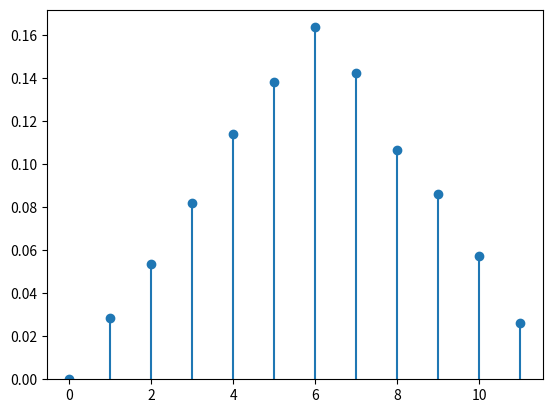

The matplotlib source for this figure:
#!/usr/bin/env python
# coding: utf-8

# # Rappels
# 
# 
# ## Expérience aléatoire
# 
# ### Définitions
# ````{prf:definition} Expérience aléatoire
# :label: expalea
# Une **expérience aléatoire** est une expérience dont on ne peut prévoir le résultat a priori. Répétée dans des conditions identiques, elle peut donner lieu à des résultats différents.
# ````
# 
# ````{prf:example}
# - Le lancé de dé
# - les côtes exactes d'une pièce fabriquée dans un atelier
# ````
# 
# ````{prf:definition} Issue
# :label: issue
# On appelle **issue** d'une expérience aléatoire l'un des résultats possibles de cette expérience
# ````
# 
# 
# ````{prf:definition} Univers des possibles
# :label: univers
# On appelle **univers des possibles** d'une expérience aléatoire l'ensemble  $\Omega$ des issues de cette expérience.
# ````
# 
# ````{prf:example}
# Lorsque l'on joue à pile ou face avec une pièce de monnaie, l'expérience a deux issues possibles et $\Omega = \{P,F\}$.
# ````
# L'univers des possibles n'est pas défini de manière unique, mais dépend de l'usage de l'experience. Par exemple, pour le lancer de deux dés, on peut être intéressé par :
# - le résultat du lancer, dans ce cas $\Omega = \{(1,1), (1,2), \cdots (6,6)\}$
# - la somme des deux faces et $\Omega = [\![2,12]\!]$
# 
# ````{prf:definition} Evènement
# :label: evenement
# Etant donnée une expérience aléatoire, un **évènement** est une assertion vraie ou fausse suivant l'issue de l'expérience. C'est donc un sous-ensemble $E$ de $\Omega$.
# ````
# 
# 
# ````{prf:example}
# - Dans l'expérience du lancer de deux dés, on peut s'intéresser à l'évènement "la somme des deux faces est paire" ou encore  "la somme est supérieure à 7".
# - Si l'expérience considérée concerne les jobs effectués sur une machine on peut considérer :
# 1. $\Omega=\mathbb{N}$ et l'évènement "le nombre de jobs ne dépasse pas 10" : $E=[\![0,5]\!]$
# 2. $\Omega=\mathbb{R}^*$ et  l'évènement "le job dure plus de 15 s" et $E=]15,+\infty[$
# ````
# Il existe certains évènements particuliers : 
# - l'évènement dit certain : c'est l'univers des possibles (par exemple "la somme des deux faces d'un lancer de deux dés est inférieure ou égale à 12")
# - l'évènement impossible ("la somme des deux faces d'un lancer de deux dés est supérieure ou égale à 20")
# - l'évènement simple : tout singleton de $\Omega$
# - l'évènement composé : tout sous-ensembme de $\Omega$ de cardinalité au moins égale à 2.
# 
# ### Notation et opérations sur les évènements
# Les évènements peuvent être interprétés soit d'un point de vue ensembliste (Diagrammes de Venn), soit de manière équivalente d'un point de vue probabiliste.
# 
# | **Notation**                      | **Interprétation probabiliste**           |
# |-------------------------------|---------------------------------------|
# | $\omega$                      | issue possible, évènement élémentaire |
# | $A$                           | évènement                             |
# | $\omega\in A$                  | $\omega$ réalise $A$                  |
# | $A\subset B$                  | $A$ implique $B$                      |
# | $A\cup B$                     | $A$ ou $B$                            |
# | $A\cap B$                     | $A$ et $B$                            |
# | $\bar A$                      | contraire de $A$                      |
# | $\emptyset$                   | évènement impossible                  |
# | $\Omega$                      | évènement certain                     |
# | $A\cap B=\emptyset$           | $A$ et $B$ incompatibles              |
# | $A\setminus B = A\cap \bar B$ | $A$ et pas $B$                        |
# 
# 
# 
# 
# 
# 
# ## Probabilités
# ### Objectif
# L'objectif des probabilités est de donner une **mesure** à la chance qu'a un évènement de se réaliser lors d'une expérience aléatoire. Pour ce faire, on définit une fonction $P:\Omega\rightarrow [0,1]$ vérifiant certains axiomes et propriétés.
# 
# ````{prf:definition} Tribu
# :label: tribu
# Soit $T$ une famille d'évènements. Pour que $T$ soit probabilisable, il faut que :
# - $\emptyset\in T, \Omega\in T$
# - Si $A_i$ est une suite dans $T$ alors $\cup_iA_i\in T$ et $\cap_iA_i\in T$
# - Si $A\in T$ alors $\bar A\in T$
# 
# $T$ est une **tribu** et $(\Omega,T)$ est un **espace probabilisable**.
# ````
# En pratique, on choisit souvent la tribu engendrée par une famille de $n$ d'évènements $A_i$, qui est l'ensemble des parties de $\Omega$ obtenues en effectuant l'union de $k$ évènements $A_i,i\in [\![1,n]\!]$.
# 
# ````{prf:example}
# Dans le cas du lancer d'un dé, $\Omega = \{1,2,3,4,5,6\}$, et : 
# - la tribu engendrée par la famille d'évènements $\{\{1,3,5\},\{2,4,6\}\}$ est $\{\emptyset,\{1,3,5\},\{2,4,6\},\Omega\}$.
# - la tribu engendrée par la famille d'évènements $\{\{1\},\{2\},\{3\},\{4\},\{5\},\{6\}\}$ est l'ensemble des parties de $\Omega$. Plus généralement, si $\Omega$ est dénombrable, cette tribu est appelée **tribu discrète**.
# ````
# On peut également s'intéresser, si $\Omega=\mathbb R$, à la tribu engendrée par les ouverts de $\mathbb{R}$, on parle alors de **tribu borélienne**
# 
# ### Probabilité
# ```{margin} A. Kolmogorov
# ![](./images/kolmogorov.jpeg)
# ```
# ```{prf:axiom} Axiomatique de Kolmogorov
# :label: axiomKolmo
# On appelle **probabilité** sur $(\Omega,T)$ une application $P$ de $T$ dans [0,1] vérifiant :
# - $(\forall A\in T)\; P(A)\in[0,1]$
# - $P(\Omega)=1$
# - Pour toute famille dénombrable $(A_i)$ d'évènements disjoints $P(\displaystyle\bigcup_i A_i) = \displaystyle\sum_iP(A_i)$
# ```
# ````{prf:property}
# - $P(\emptyset)=0$
# - $(\forall A)\; P(\bar A)=1-P(A)$
# - $(\forall A,B)\; P(A\setminus B) = P(A)-P(A\bigcap B)$
# - $(\forall A,B)\; P(A\bigcup B) = P(A+P(B))-P(A\bigcap B)$
# - $(\forall A,B)$ si $A\subset B$ alors $P(A)\leq P(B)$
# - Pour toute famille dénombrable $(A_i)$ d'évènements quelconques $P(\displaystyle\bigcup_i A_i) \leq \displaystyle\sum_iP(A_i)$
# ````
# ### Conditionnement
# Les probabilités **conditionnelles** intègrent une information supplémentaire sous la forme de l'observation de la réalisation d'un évènement donné.
# ````{prf:definition} Probabilité conditionnelle
# Soit $B$ un évènement de probabilité non nulle. On appelle **probabilité conditionnelle** de $A$ sachant $B$ le rapport 
# 
# $P(A\mid B) = \frac{P(A\bigcap B)}{P(B)}$
# ````
# $P(A\mid B)$ représente la probabilité que $A$ se réalise sachant que $B$ est réalisé. 
# 
# Remarquons que l'on peut écrire $P(A\bigcap B) = P(A\mid B)P(B) = P(B\mid A)P(A)$.
# 
# ````{prf:example}
# 7\% des français sont atteints d'un cancer du poumon. 70\% des malades sont des fumeurs et 50\% des français fument. On recherche la probabilité d'être atteint d'un cancer du poumon lorsque l'on est fumeur.
# L'évènement $A$ est "avoir un cancer du poumon", et $B$ est "être fumeur". D'après les données on a $P(A)$=0.07, $P(B)$ = 0.5 et $P(B\mid A)$ = 0.7. 
# On a alors $P(A\mid B) = \frac{P(A\bigcap B)}{P(B)}$ avec $P(A\bigcap B)=P(B\mid A)P(A)$ d'où
# 
# $P(B\mid A)=\frac{P(B\mid A)P(A)}{P(B}$ = 0.098
# ````
# 
# ### Indépendance
# ````{prf:definition} Indépendance
# Deux évènements $A$ et $B$ sont dits **indépendants** si et seulement si $P(A\mid B) = P(A)$.
# ````
# On a alors bien évidemment $P(A\bigcap B) = P(A)P(B)$.
# 
# ```{prf:remark}
# :class: dropdown
# La notion d'indépendance est directement rattachée à $P$ : $A$ et $B$ peuvent être indépendants pour une probabilité donnée, mais pas pour une autre.
# ```
# On peut généraliser la notion d'indépendance à une famille d'évènements $(A_i)_{i\in[\![1,n]\!]}$ : on dira que les $A_i$ sont **mutuellement indépendants** si pour tout $I\subset [\![1,n]\!]$
# 
# $P\left (\displaystyle\bigcap_{i\in I} A_i\right ) = \displaystyle\prod_{i\in I} P(A_i)$
# 
# L'indépendance mutuelle est plus forte que l'indépendance deux à deux.
# 
# ```{prf:remark}
# :class: dropdown
# La notion d'indépendance n'est pas une notion purement ensembliste. Deux évènements peuvent être indépendants pour une loi de probabilité et pas pour une autre. 
# ```
# 
# ### Théorème des probabilités totales
# 
# ```{prf:theorem}
# Soit $B_i$ un système complet d'évènements (qui forment donc une partition de $\Omega$). Pour tout évènement $A$, on peut écrire 
# 
# $P(A) = \displaystyle\sum_i P(A\bigcap B_i) = \displaystyle\sum_i P(A| B_i) P(B_i)$
# ```
# 
# 
# ### Règle de Bayes
# 
# A partir de l'égalité $P(A\bigcap B) = P(A|B)P(B)=P(B|A)P(A)$, on définit la règle de Bayes
# 
# $(\forall A,B)\quad P(B|A)=\frac{P(A|B)P(B)}{P(A)}$
# 
# 
# Si $B_i$ est un système complet d'évènements, on a de plus 
# 
# $P(B_i|A)= \frac{P(A|B_i)P(B_i)}{P(A)} = \frac{P(A|B_i)P(B_i)}{\displaystyle\sum_k P(A|B_k)P(B_k)}$
# 
# 
# ````{prf:example}
# Un fabricant de boulons a trois usines de fabrication situées à Amiens, Besançon et Clermont-Ferrand. Amiens fournit 25\% de la production, Besançon 20\% et Clermont-Ferrand 55\%. Les boulons de 5mm représentent 20\% des boulons produits à Amiens, 30\% à Besançon et 15\% à Clermont-Ferrand. On répond à la question suivante : sachant que le boulon acheté a une taille de 5mm, quelle est la probabilité qu'il soit produit à Clermont-Ferrand ?
# 
# On note $B_1$ (respectivement $B_2,B_3$) l'évènement "Le boulon est produit à Amiens (resp. Besançon, Clermont-Ferrand)". On note également $A$ l'évènement "Le boulon fait 5mm". On cherche donc 
# 
# $P(B_3|A) = \frac{P(A|B_3)P(B_3)}{P(A)}= \frac{0.15*0.55}{0.1925}=0.428$. 
# ````
# On a calculé dans l'exemple une **probabilité a posteriori**, c'est à dire sachant une information supplémentaire (le boulon fait 5mm). La prise en compte de cette information modifie la valeur de la probabilité associée à $B_3$. La théorie des probabilités au travers de l'approche bayésienne est adaptée pour prendre en compte toute information nouvelle.
# 
# 
# ## Variable aléatoire
# 
# ### Concept de variable aléatoire
# Soit un espace probabilisé $(\Omega, T,P)$, avec $\Omega$ = (Pile,Face). On considère la loi de probabilité $P$ telle que : $(\forall \omega\in\Omega)\; P(\omega)=\frac12$
# 
# ````{prf:definition} Variable aléatoire
# Une variable aléatoire est une application $X:\Omega\rightarrow E$ (on prendra $E=\mathbb R$)
# ```` 
# 
# Pour obtenir la probabilité d'une valeur quelconque image par $X$, il suffit de dnombrer les $\omega$ qui réalisent cette valeur. Ici, $P(X=1)= P(\{Pile\}) = \frac12$. On dit que l'on transporte la loi de probabilité de $\Omega$ sur $E$ par l'application $X$.
# 
# Les éléments de $E$ sont les **réalisations** de la variable aléatoire.
# 
# ````{prf:example}
# Si l'expérience consiste à observer le résultat du tirage de deux dés à 6 faces, $\Omega = \{(1,1), (1,2), \cdots (6,5), (6,6)\}$, on considère la loi de probabilité telle que $(\forall \omega\in\Omega)\; P(\omega)=\frac{1}{36}$. 
# 
# Si l'application $X$ réalise la somme des deux éléments de $\omega\in\Omega$, alors on a par exemple $P(X=3)= P(\{(1,2),(2,1)\}) = \frac{2}{36}$, ou encore $P(X=5)= P(\{(1,4),(2,3),(3,2),(4,1)\}) = \frac{4}{36}$
# ````
# 
# ### Variable aléatoire mesurable
# On définit sur $E$ une tribu $T'$.  $(E,T')$ est alors un espace probabilisable, et tout élément $B$ de $T'$ est un évènement. On note alors $X^{-1}(B) = \{\omega\in\Omega,\; X(\omega)\in B\}$
# 
# ````{prf:definition} Variable aléatoire mesurabe
# Une variable aléatoire $X$ est dite mesurable  si et seulement si : $(\forall B\in T')\; X^{-1}(B)\in T$
# ```` 
# 
# Dans les deux exemples précédents, on a par exemple $X^{-1}(1)= \{Pile\}$ ou encore $X^{-1}(3) = \{(1,2),(2,1)\}$ et $P(X=3)=P(X^{-1}(3)) = \frac{2}{36}$.
# 
# On note souvent $P_X(B) = P(X^{-1}(B))=P(\{\omega / X(\omega)\in B\})$ et on l'appelle **probabilité image** de $P$ par $X$. En calculant la probabilité de chaque réalisation de la variable aléatoire $X$, on peut en déduire la **loi de probabilité** (ou **distribution**) de $X$.

# In[1]:


from math import floor
from random import random
import numpy as np
import matplotlib.pyplot as plt

def tirage():
    d1=floor(6*random()+1)   
    d2=floor(6*random()+1)  
    return d1+d2 -1          

x = np.arange(0,12)
f = np.zeros(12)
n=10000                       
for i in range(n):        
    r=tirage() 
    print(r)
    f[r] += 1
f=f/n                      

plt.plot( x, f, 'o' )   
plt.vlines( x, 0, f )   
plt.ylim( bottom=0 ) 
plt.show()


# La notion de variable aléatoire est une formalisation de la notion de grandeur variant selon le résultat d'une expérience aléatoire. On peut alors préciser et formaliser la définition précédente.
# 
# ````{prf:definition} Variable aléatoire
# Une variable aléatoire est une application mesurable $X:(\Omega,T,P) \rightarrow (E,T')$ 
# ```` 
# 
# ```{prf:remark}
# :class: dropdown
# - Si $E=\mathbb N$, on parle de variable aléatoire (réelle) discrète
# - Si $E=\mathbb R$, on parle de variable aléatoire (réelle) continue. $T'$ est alors la tribu **borélienne**
# - Si $E=\mathbb N^n$ ou $E=\mathbb R^n$n on parle de **vecteur aléatoire** de dimension $n$.
# ```
